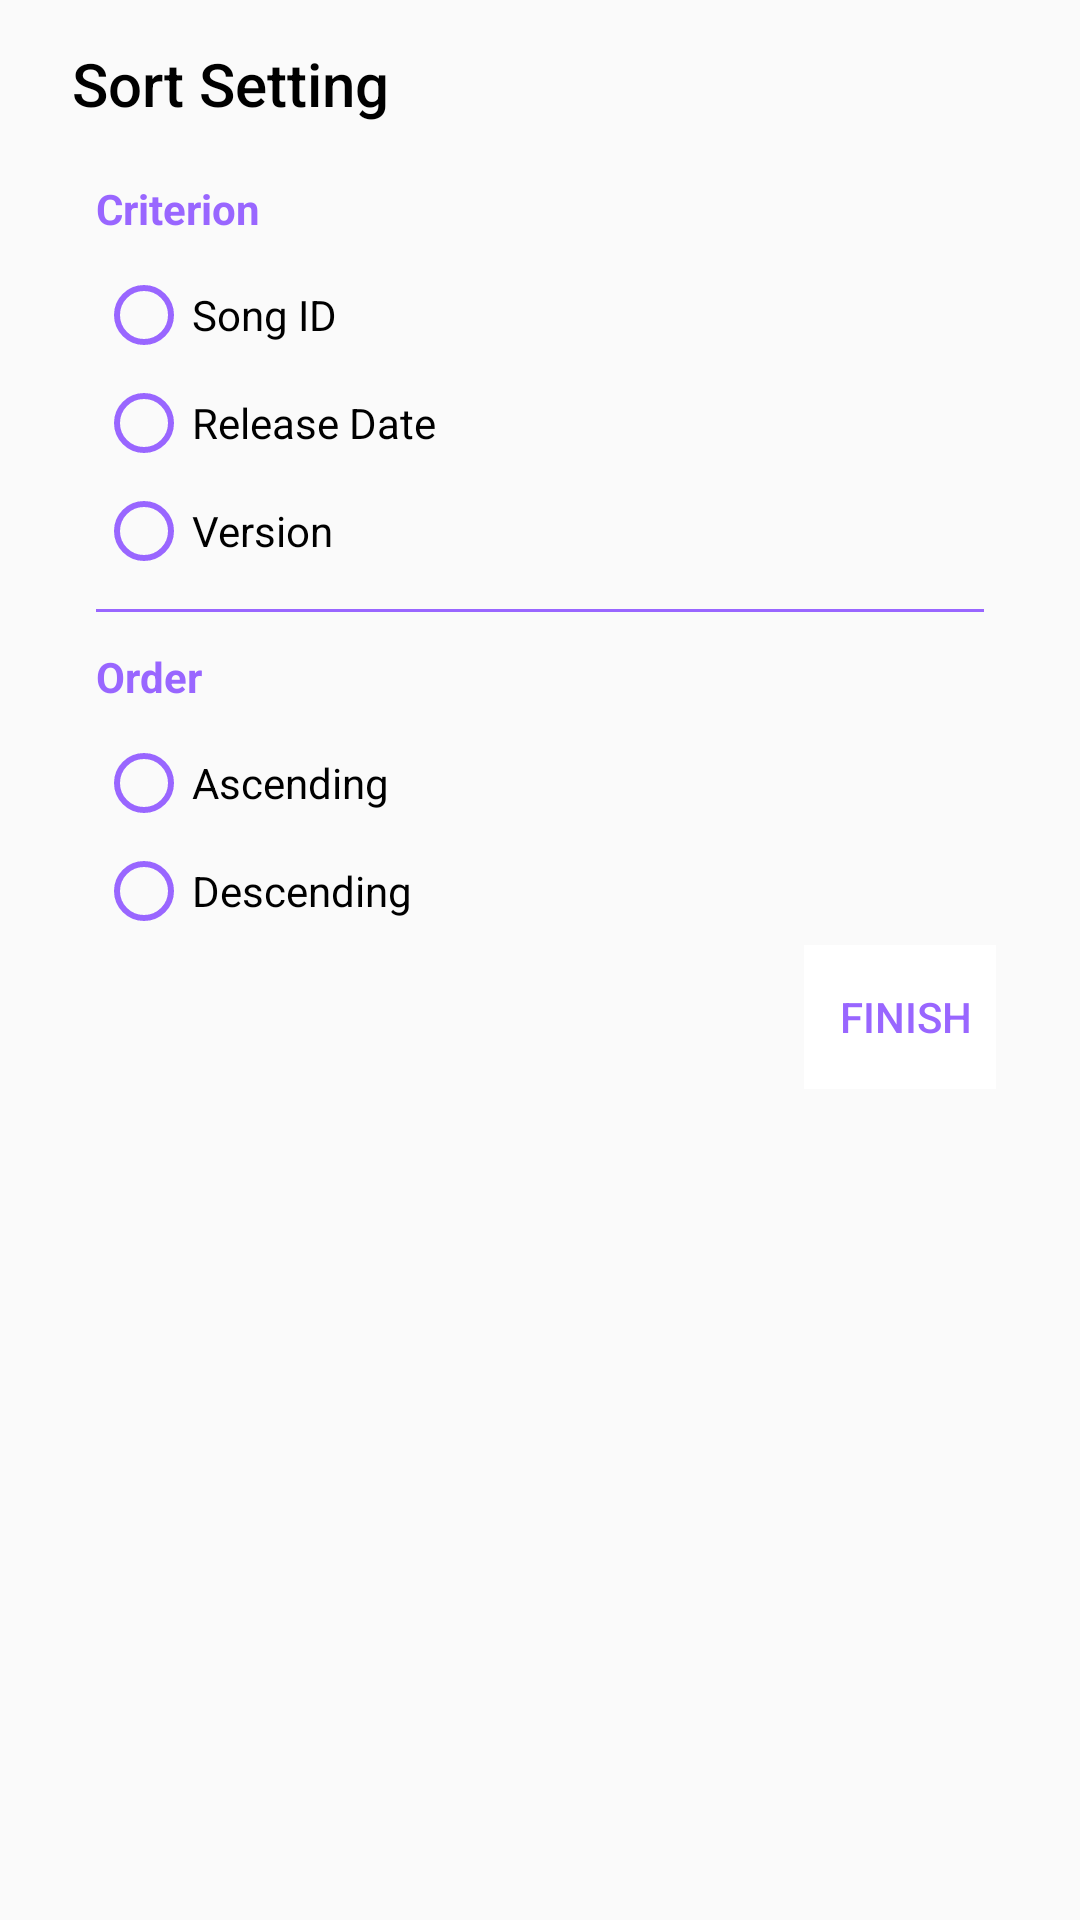

Reconstruct the res/layout file that produces this screen, plus the resources it refers to.
<!-- AndroidManifest.xml: application theme AppTheme -->
<!-- res/layout/content_sort_setting.xml -->
<?xml version="1.0" encoding="utf-8"?>
<LinearLayout xmlns:android="http://schemas.android.com/apk/res/android"
    xmlns:app="http://schemas.android.com/apk/res-auto"
    xmlns:tools="http://schemas.android.com/tools"
    android:layout_width="match_parent"
    android:layout_height="wrap_content"
    android:orientation="vertical"
    android:paddingStart="8dp"
    android:paddingEnd="8dp"
    android:paddingBottom="8dp">

    <androidx.appcompat.widget.Toolbar
        android:id="@+id/toolbarSortSetting"
        android:layout_width="match_parent"
        android:layout_height="wrap_content"
        android:background="#00FFFFFF"
        android:backgroundTint="#00FFFFFF"
        android:minHeight="?attr/actionBarSize"
        android:theme="?attr/actionBarTheme"
        app:title="@string/title_sort_setting"
        app:titleTextColor="@android:color/primary_text_light" />

    <ScrollView
        android:layout_width="match_parent"
        android:layout_height="match_parent">

        <LinearLayout
            android:layout_width="match_parent"
            android:layout_height="wrap_content"
            android:orientation="vertical">

            <TextView
                android:id="@+id/titleSortCriterion"
                android:layout_width="match_parent"
                android:layout_height="wrap_content"
                android:layout_marginStart="24dp"
                android:layout_marginTop="4dp"
                android:layout_marginEnd="24dp"
                android:layout_marginBottom="8dp"
                android:text="@string/subtitle_sort_criterion"
                android:textColor="@color/tairitsuLight"
                android:textStyle="bold" />

            <RadioGroup
                android:id="@+id/choiceCriterion"
                android:layout_width="match_parent"
                android:layout_height="wrap_content"
                android:layout_marginStart="24dp"
                android:layout_marginEnd="24dp">

                <RadioButton
                    android:id="@+id/choiceById"
                    android:layout_width="match_parent"
                    android:layout_height="wrap_content"
                    android:layout_marginTop="2dp"
                    android:layout_marginBottom="2dp"
                    android:buttonTint="@color/tairitsuLight"
                    android:text="@string/item_songid" />

                <RadioButton
                    android:id="@+id/choiceByDate"
                    android:layout_width="match_parent"
                    android:layout_height="wrap_content"
                    android:layout_marginTop="2dp"
                    android:layout_marginBottom="2dp"
                    android:buttonTint="@color/tairitsuLight"
                    android:text="@string/item_date" />

                <RadioButton
                    android:id="@+id/choiceByVersion"
                    android:layout_width="match_parent"
                    android:layout_height="wrap_content"
                    android:layout_marginTop="2dp"
                    android:layout_marginBottom="2dp"
                    android:buttonTint="@color/tairitsuLight"
                    android:text="@string/item_version" />

            </RadioGroup>

            <View
                android:id="@+id/divider"
                android:layout_width="match_parent"
                android:layout_height="1dp"
                android:layout_marginStart="24dp"
                android:layout_marginTop="8dp"
                android:layout_marginEnd="24dp"
                android:layout_marginBottom="4dp"
                android:background="@color/tairitsuLight"
                android:backgroundTint="@color/tairitsuLight"
                android:fadingEdge="vertical"
                android:fadingEdgeLength="20dp"/>

            <TextView
                android:id="@+id/titleSortOrder"
                android:layout_width="match_parent"
                android:layout_height="wrap_content"
                android:layout_marginStart="24dp"
                android:layout_marginTop="8dp"
                android:layout_marginEnd="24dp"
                android:layout_marginBottom="8dp"
                android:text="@string/subtitle_sort_order"
                android:textColor="@color/tairitsuLight"
                android:textStyle="bold" />

            <RadioGroup
                android:id="@+id/choiceOrder"
                android:layout_width="match_parent"
                android:layout_height="wrap_content"
                android:layout_marginStart="24dp"
                android:layout_marginEnd="24dp">

                <RadioButton
                    android:id="@+id/choiceByAscending"
                    android:layout_width="match_parent"
                    android:layout_height="wrap_content"
                    android:layout_marginTop="2dp"
                    android:layout_marginBottom="2dp"
                    android:buttonTint="@color/tairitsuLight"
                    android:text="@string/item_ascend" />

                <RadioButton
                    android:id="@+id/choiceByDescending"
                    android:layout_width="match_parent"
                    android:layout_height="wrap_content"
                    android:layout_marginTop="2dp"
                    android:layout_marginBottom="2dp"
                    android:buttonTint="@color/tairitsuLight"
                    android:text="@string/item_descend" />
            </RadioGroup>

            <Button
                android:id="@+id/finishButton"
                style="?android:attr/buttonBarButtonStyle"
                android:layout_width="wrap_content"
                android:layout_height="wrap_content"
                android:layout_gravity="center_vertical|end"
                android:layout_marginEnd="20dp"
                android:background="#ffffff"
                android:backgroundTint="#ffffff"
                android:clickable="true"
                android:focusable="true"
                android:gravity="center_vertical|end"
                android:paddingStart="8dp"
                android:paddingEnd="8dp"
                android:text="@string/selection_finish"
                android:textColor="@color/tairitsuLight" />

        </LinearLayout>
    </ScrollView>

</LinearLayout>
<!-- resources referenced by this layout -->
<resources>
  <color name="tairitsuLight">#ff9966ff</color>
  <string name="item_ascend">Ascending</string>
  <string name="item_date">Release Date</string>
  <string name="item_descend">Descending</string>
  <string name="item_songid">Song ID</string>
  <string name="item_version">Version</string>
  <string name="selection_finish">Finish</string>
  <string name="subtitle_sort_criterion">Criterion</string>
  <string name="subtitle_sort_order">Order</string>
  <string name="title_sort_setting">Sort Setting</string>
  <style name="AppTheme" parent="Theme.AppCompat.Light.DarkActionBar">
          
          <item name="colorPrimary">@color/tairitsuLight</item>
          <item name="colorPrimaryDark">@color/tairitsuDark</item>
          <item name="colorAccent">@color/hikariLight</item>
      </style>
  <color name="tairitsuDark">#ff663399</color>
  <color name="hikariLight">#ff6699ff</color>
</resources>
